The GitHub repository jdramirez/UCO_ML_AI contains a labelled image folder "imagenes" with 3 categories: descuento, personas, product. Examples follow, each with its label.

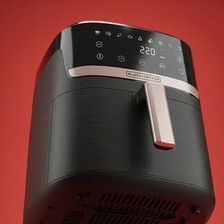
Label: product

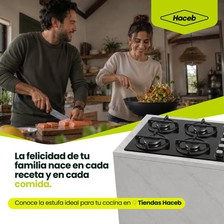
Label: personas

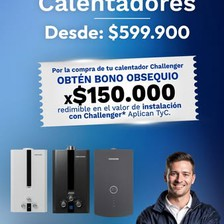
Label: descuento

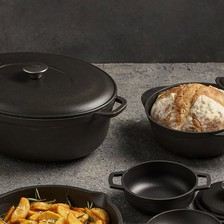
Label: product

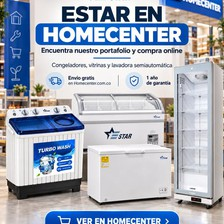
Label: descuento

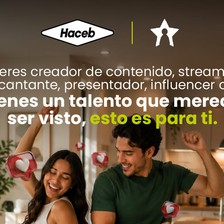
Label: personas
